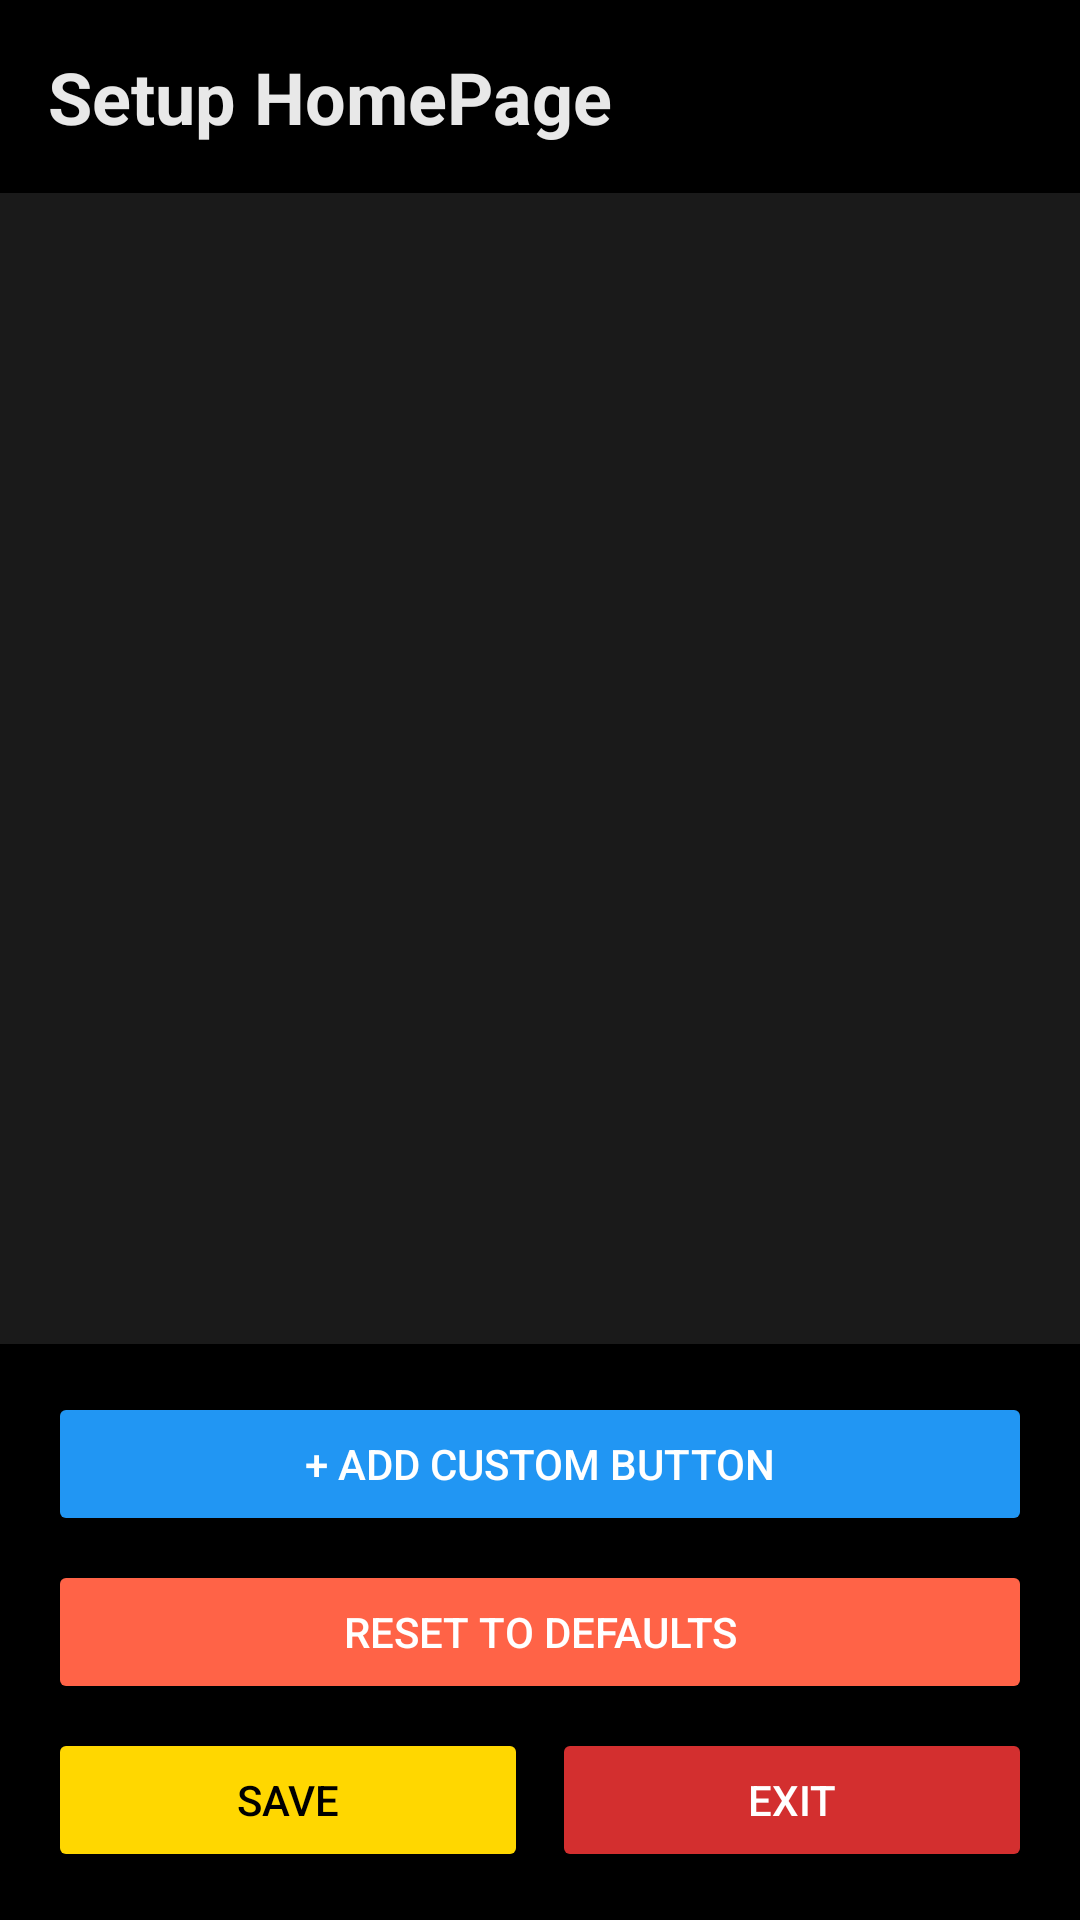

Android layout source for this screen:
<!-- AndroidManifest.xml: application theme Theme.RadioMP3 -->
<!-- res/layout/activity_homepage_setup.xml -->
<?xml version="1.0" encoding="utf-8"?>
<RelativeLayout xmlns:android="http://schemas.android.com/apk/res/android"
    android:layout_width="match_parent"
    android:layout_height="match_parent"
    android:background="#000000">

    
    <TextView
        android:id="@+id/titleText"
        android:layout_width="match_parent"
        android:layout_height="wrap_content"
        android:text="Setup HomePage"
        android:textSize="24sp"
        android:textColor="#E8E8E8"
        android:textStyle="bold"
        android:padding="16dp" />

    
    <androidx.recyclerview.widget.RecyclerView
        android:id="@+id/recyclerViewButtons"
        android:layout_width="match_parent"
        android:layout_height="0dp"
        android:layout_below="@id/titleText"
        android:layout_above="@id/buttonContainer"
        android:background="#1A1A1A" />

    
    <LinearLayout
        android:id="@+id/buttonContainer"
        android:layout_width="match_parent"
        android:layout_height="wrap_content"
        android:layout_alignParentBottom="true"
        android:orientation="vertical"
        android:padding="16dp"
        android:background="#000000">

        <Button
            android:id="@+id/btnAddCustom"
            android:layout_width="match_parent"
            android:layout_height="wrap_content"
            android:text="+ Add Custom Button"
            android:textColor="#FFFFFF"
            android:backgroundTint="#2196F3"
            android:layout_marginBottom="8dp" />

        <Button
            android:id="@+id/btnResetDefaults"
            android:layout_width="match_parent"
            android:layout_height="wrap_content"
            android:text="Reset to Defaults"
            android:textColor="#FFFFFF"
            android:backgroundTint="#FF6347"
            android:layout_marginBottom="8dp" />

        <LinearLayout
            android:layout_width="match_parent"
            android:layout_height="wrap_content"
            android:orientation="horizontal"
            android:gravity="center">

            <Button
                android:id="@+id/btnSave"
                android:layout_width="0dp"
                android:layout_height="wrap_content"
                android:layout_weight="1"
                android:text="Save"
                android:textColor="#000000"
                android:backgroundTint="#FFD700"
                android:layout_marginEnd="8dp" />

            <Button
                android:id="@+id/btnExit"
                android:layout_width="0dp"
                android:layout_height="wrap_content"
                android:layout_weight="1"
                android:text="Exit"
                android:textColor="#FFFFFF"
                android:backgroundTint="#D32F2F" />

        </LinearLayout>

    </LinearLayout>

</RelativeLayout>
<!-- resources referenced by this layout -->
<resources>
  <style name="Theme.RadioMP3" parent="Theme.AppCompat.DayNight.NoActionBar">
          
          <item name="android:windowAnimationStyle">@style/WindowAnimationTransition</item>
          
          <item name="android:windowBackground">@android:color/black</item>
          <item name="android:colorBackground">@android:color/black</item>
          
          <item name="android:statusBarColor">@android:color/black</item>
          <item name="android:navigationBarColor">@android:color/black</item>
      </style>
  <style name="WindowAnimationTransition" parent="@android:style/Animation.Activity">
          <item name="android:activityOpenEnterAnimation">@anim/fade_in_fast</item>
          <item name="android:activityOpenExitAnimation">@anim/fade_out_fast</item>
          <item name="android:activityCloseEnterAnimation">@anim/fade_in_fast</item>
          <item name="android:activityCloseExitAnimation">@anim/fade_out_fast</item>
      </style>
</resources>
